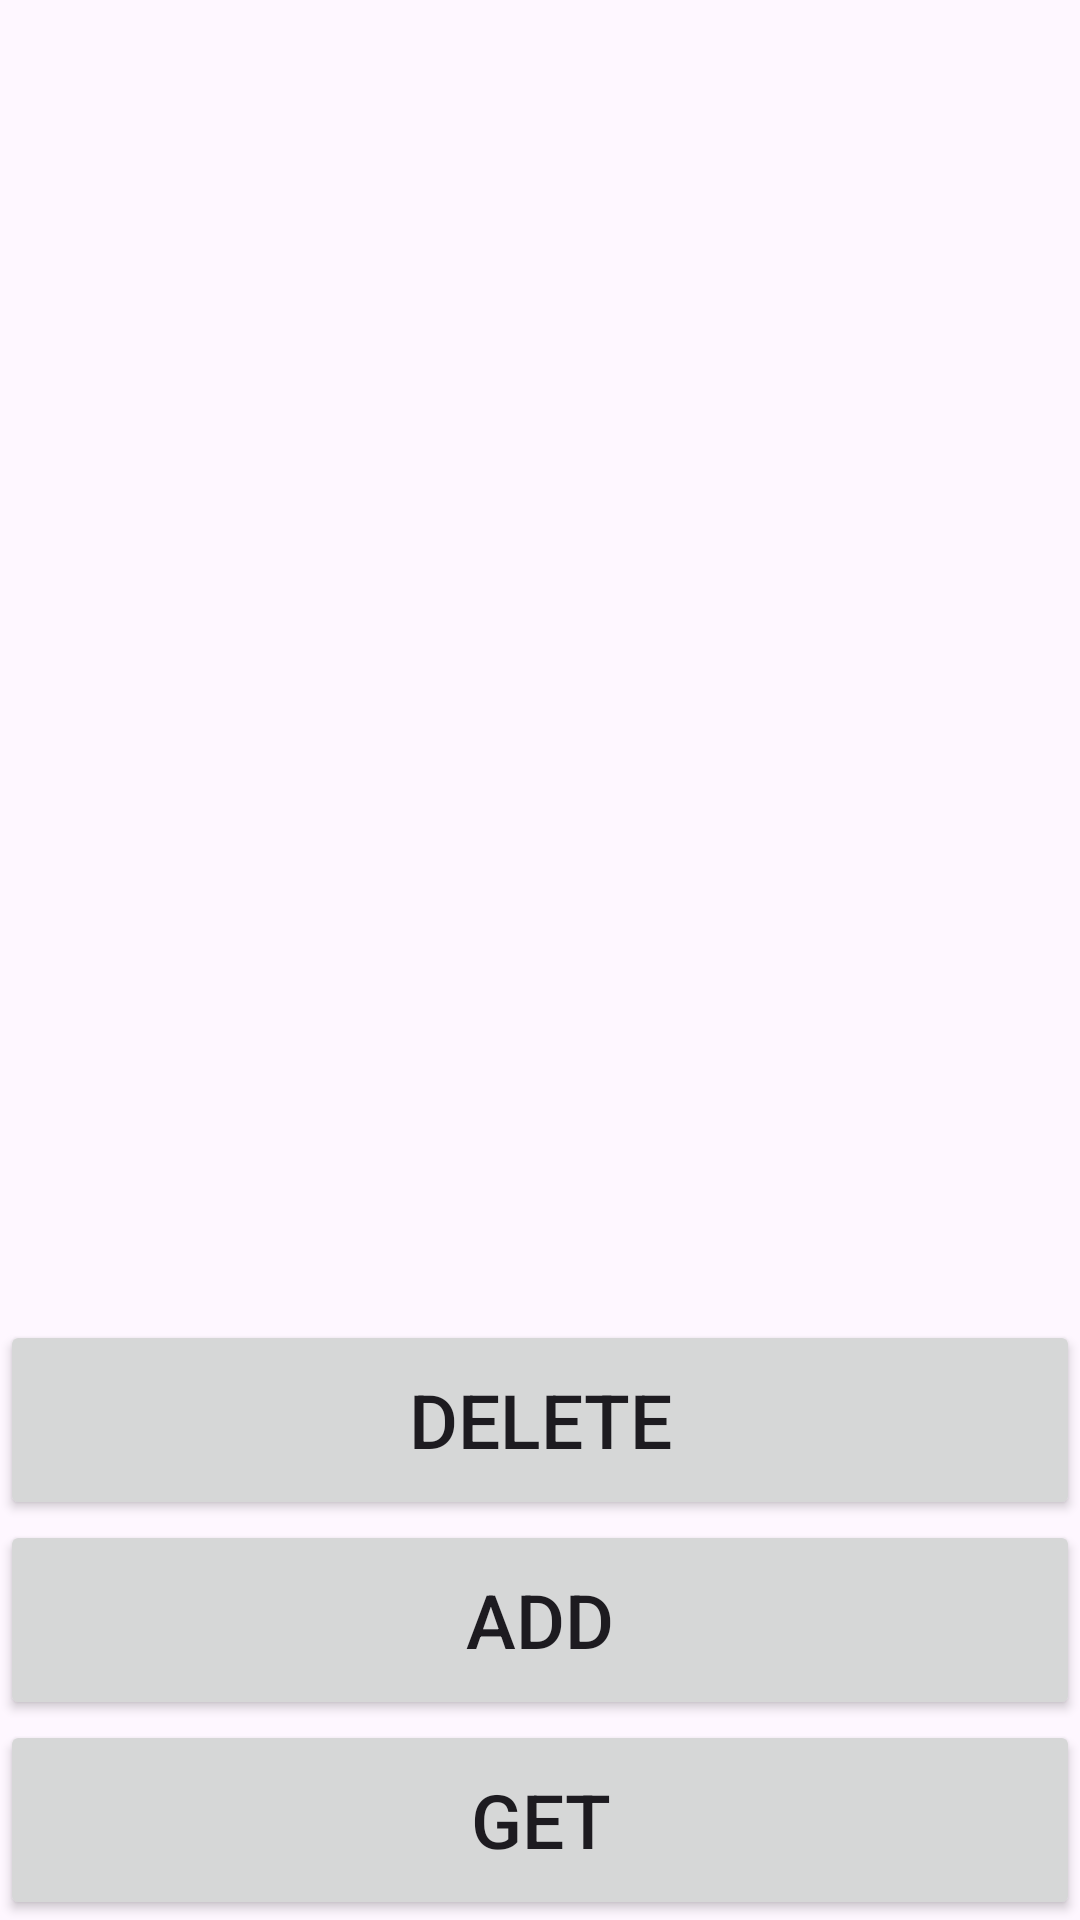

Layout XML and referenced resources for this Android screen:
<!-- AndroidManifest.xml: application theme Theme.EmpLDB -->
<!-- res/layout/activity_main.xml -->
<?xml version="1.0" encoding="utf-8"?>
<androidx.constraintlayout.widget.ConstraintLayout xmlns:android="http://schemas.android.com/apk/res/android"
    xmlns:app="http://schemas.android.com/apk/res-auto"
    xmlns:tools="http://schemas.android.com/tools"
    android:layout_width="match_parent"
    android:layout_height="match_parent"
    tools:context=".MainActivity">

    <ListView
        android:id="@+id/List"
        android:layout_width="0dp"
        android:layout_height="0dp"
        android:layout_margin="10dp"
        app:layout_constraintBottom_toTopOf="@+id/linearLayout2"
        app:layout_constraintEnd_toEndOf="parent"
        app:layout_constraintStart_toStartOf="parent"
        app:layout_constraintTop_toTopOf="parent" />

    <LinearLayout
        android:id="@+id/linearLayout2"
        android:layout_width="0dp"
        android:layout_height="200dp"
        android:gravity="center"
        android:orientation="vertical"
        app:layout_constraintBottom_toBottomOf="parent"
        app:layout_constraintEnd_toEndOf="parent"
        app:layout_constraintStart_toStartOf="parent"
        app:layout_constraintTop_toBottomOf="@id/List">

        <Button
            android:id="@+id/buttonDel"
            android:layout_width="match_parent"
            android:layout_height="match_parent"
            android:layout_weight="1"
            android:text="DELETE"
            android:textSize="25dp" />

        <Button
            android:id="@+id/buttonAdd"
            android:layout_width="match_parent"
            android:layout_height="match_parent"
            android:layout_weight="1"
            android:text="ADD"
            android:textSize="25dp" />

        <Button
            android:id="@+id/buttonGet"
            android:layout_width="match_parent"
            android:layout_height="match_parent"
            android:layout_weight="1"
            android:text="GET"
            android:textSize="25dp" />
    </LinearLayout>

</androidx.constraintlayout.widget.ConstraintLayout>
<!-- resources referenced by this layout -->
<resources>
  <style name="Theme.EmpLDB" parent="Base.Theme.EmpLDB" />
  <style name="Base.Theme.EmpLDB" parent="Theme.Material3.DayNight.NoActionBar">
          
          
      </style>
</resources>
